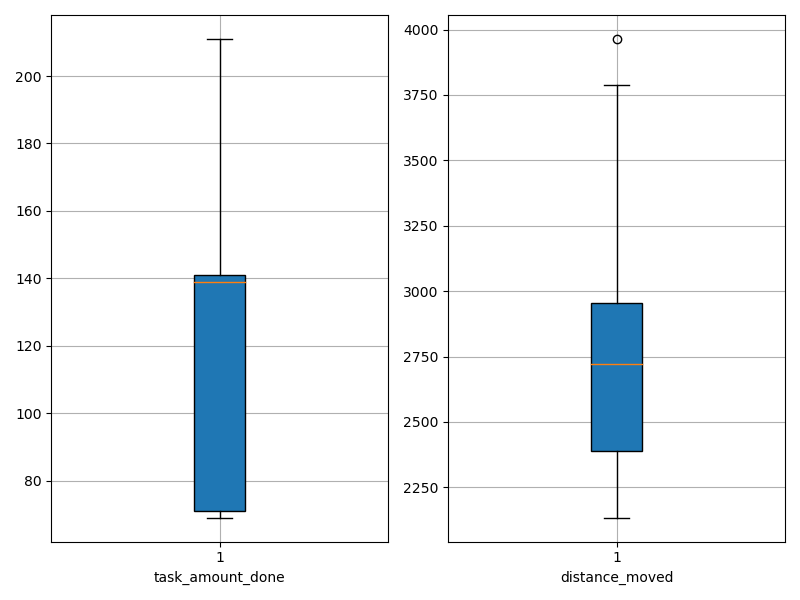

Data behind this chart, as committed beside it:
agent_id, task_amount_done, distance_moved
0, 69.0, 2335
1, 141.0, 2151
2, 139.0, 2710
3, 71.0, 2687
4, 71.0, 2134
5, 69.0, 2731
6, 71.0, 2584
7, 210.0, 3964
8, 70.0, 2386
9, 140.0, 2972
10, 69.0, 2779
11, 141.0, 2514
12, 141.0, 2832
13, 142.0, 2852
14, 140.0, 2822
15, 139.0, 3053
16, 70.0, 2146
17, 139.0, 2909
18, 70.0, 2412
19, 210.0, 3788
20, 70.0, 2690
21, 139.0, 2400
22, 138.0, 2793
23, 140.0, 2370
24, 208.0, 3603
25, 71.0, 3193
26, 140.0, 2177
27, 140.0, 2284
28, 141.0, 3176
29, 211.0, 3710
